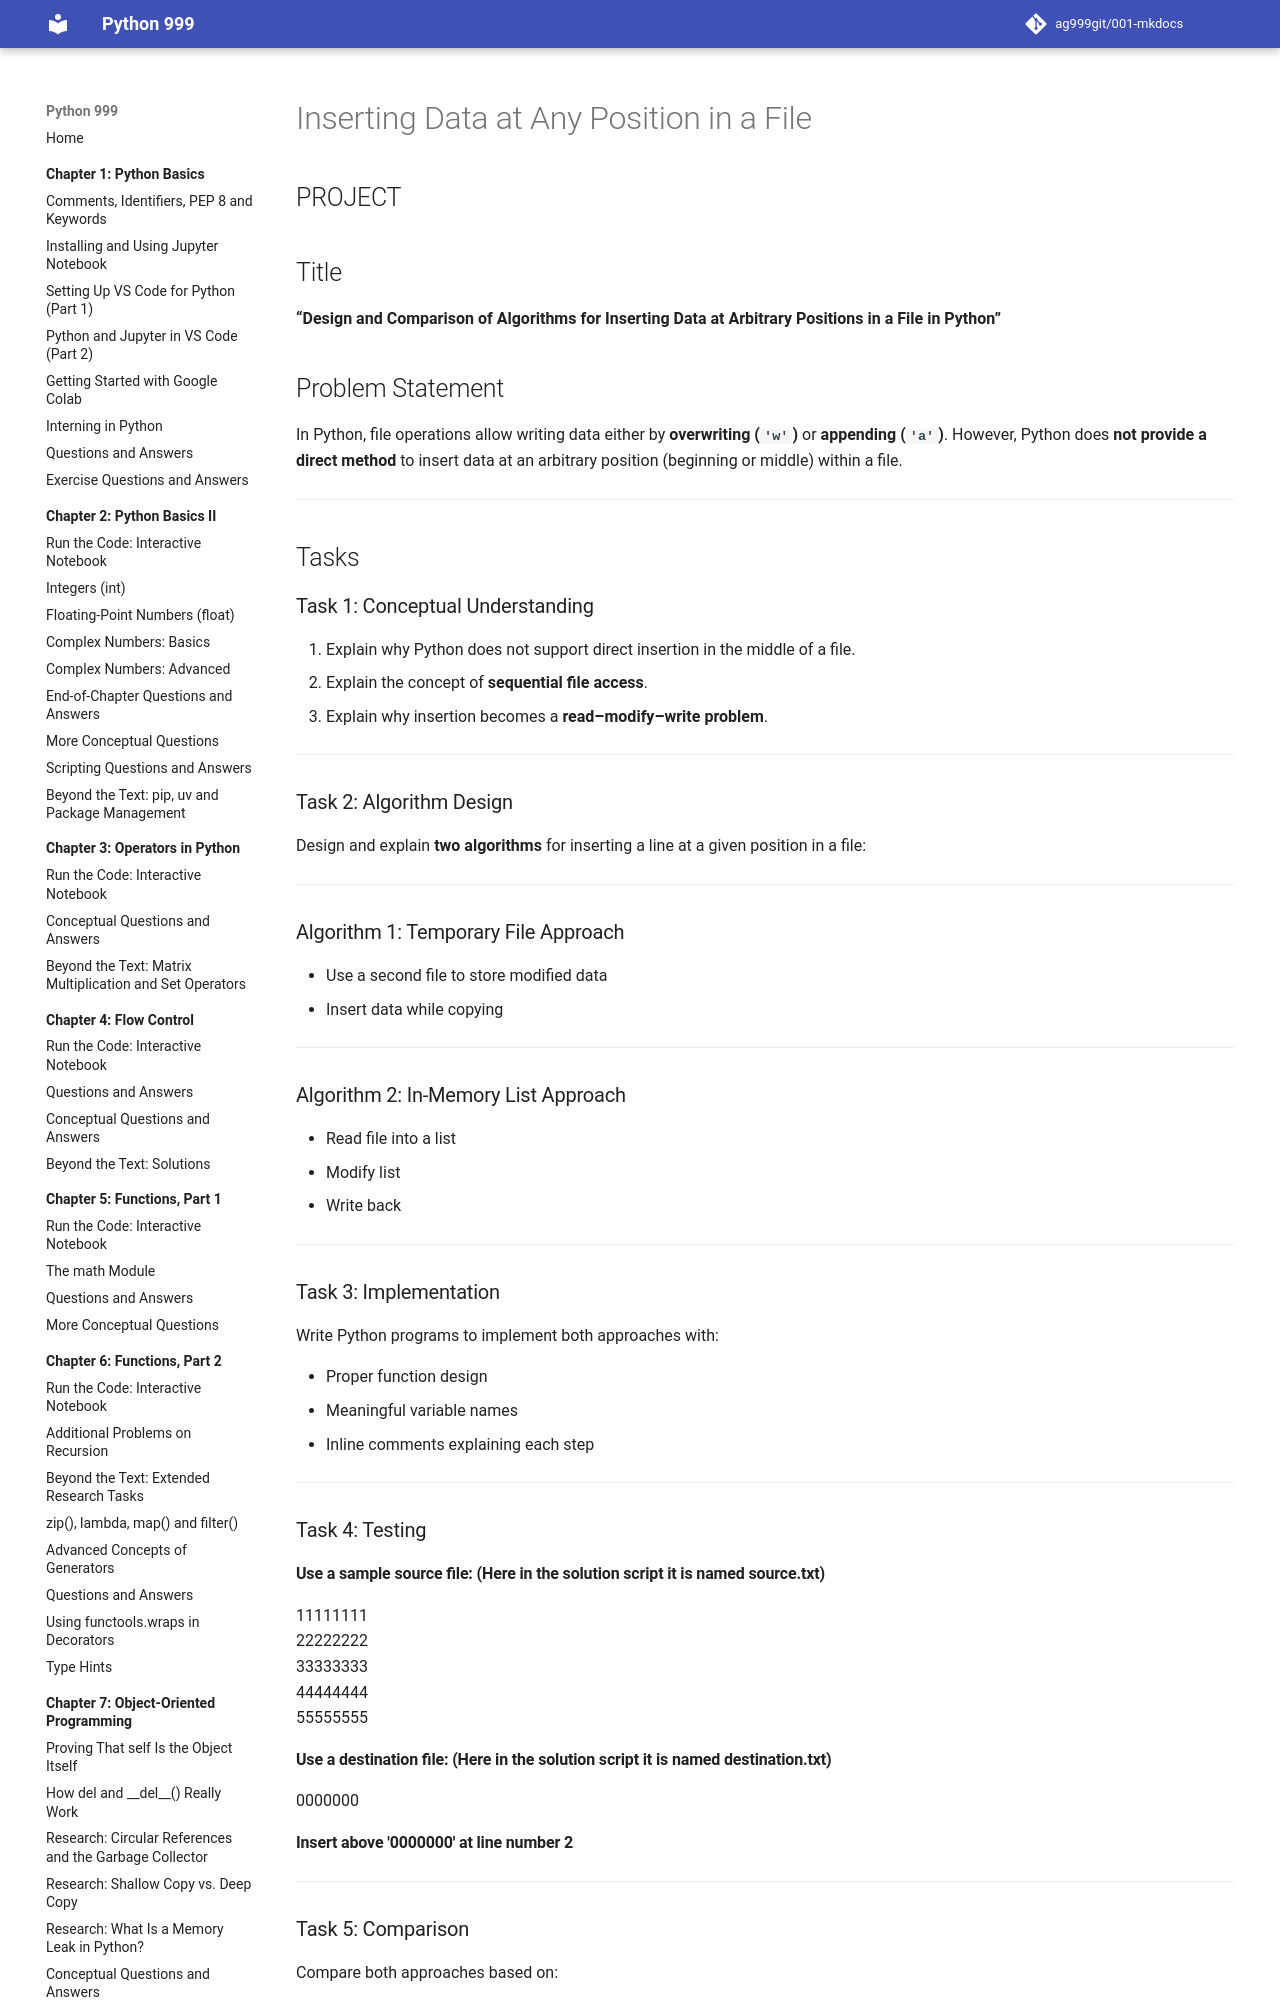

repository: ag999git/001-mkdocs · page: 10-file-handling/100-ch10-file-insertion/index.html · generator: mkdocs





## PROJECT



## Title

**“Design and Comparison of Algorithms for Inserting Data at Arbitrary Positions in a File in Python”**



## Problem Statement

In Python, file operations allow writing data either by **overwriting (`'w'`)** or **appending (`'a'`)**. However, Python does **not provide a direct method** to insert data at an arbitrary position (beginning or middle) within a file.

----------

## Tasks

### Task 1: Conceptual Understanding

1.  Explain why Python does not support direct insertion in the middle of a file.
2.  Explain the concept of **sequential file access**.
3.  Explain why insertion becomes a **read–modify–write problem**.

----------

### Task 2: Algorithm Design

Design and explain **two algorithms** for inserting a line at a given position in a file:

----------

### Algorithm 1: Temporary File Approach

-   Use a second file to store modified data
-   Insert data while copying

----------

### Algorithm 2: In-Memory List Approach

-   Read file into a list
-   Modify list
-   Write back

----------

### Task 3: Implementation

Write Python programs to implement both approaches with:

-   Proper function design
-   Meaningful variable names
-   Inline comments explaining each step

----------

### Task 4: Testing

#### Use a sample source file:  (Here in the solution script it is named source.txt)

11111111  
22222222  
33333333  
44444444  
55555555


#### Use a destination file: (Here in the solution script it is named destination.txt)

0000000

#### Insert above '0000000' at line number **2**


----------

### Task 5: Comparison

Compare both approaches based on:

-   Memory usage
-   Performance
-   Ease of implementation
-   Suitability for large files

----------


## ANSWER

----------
